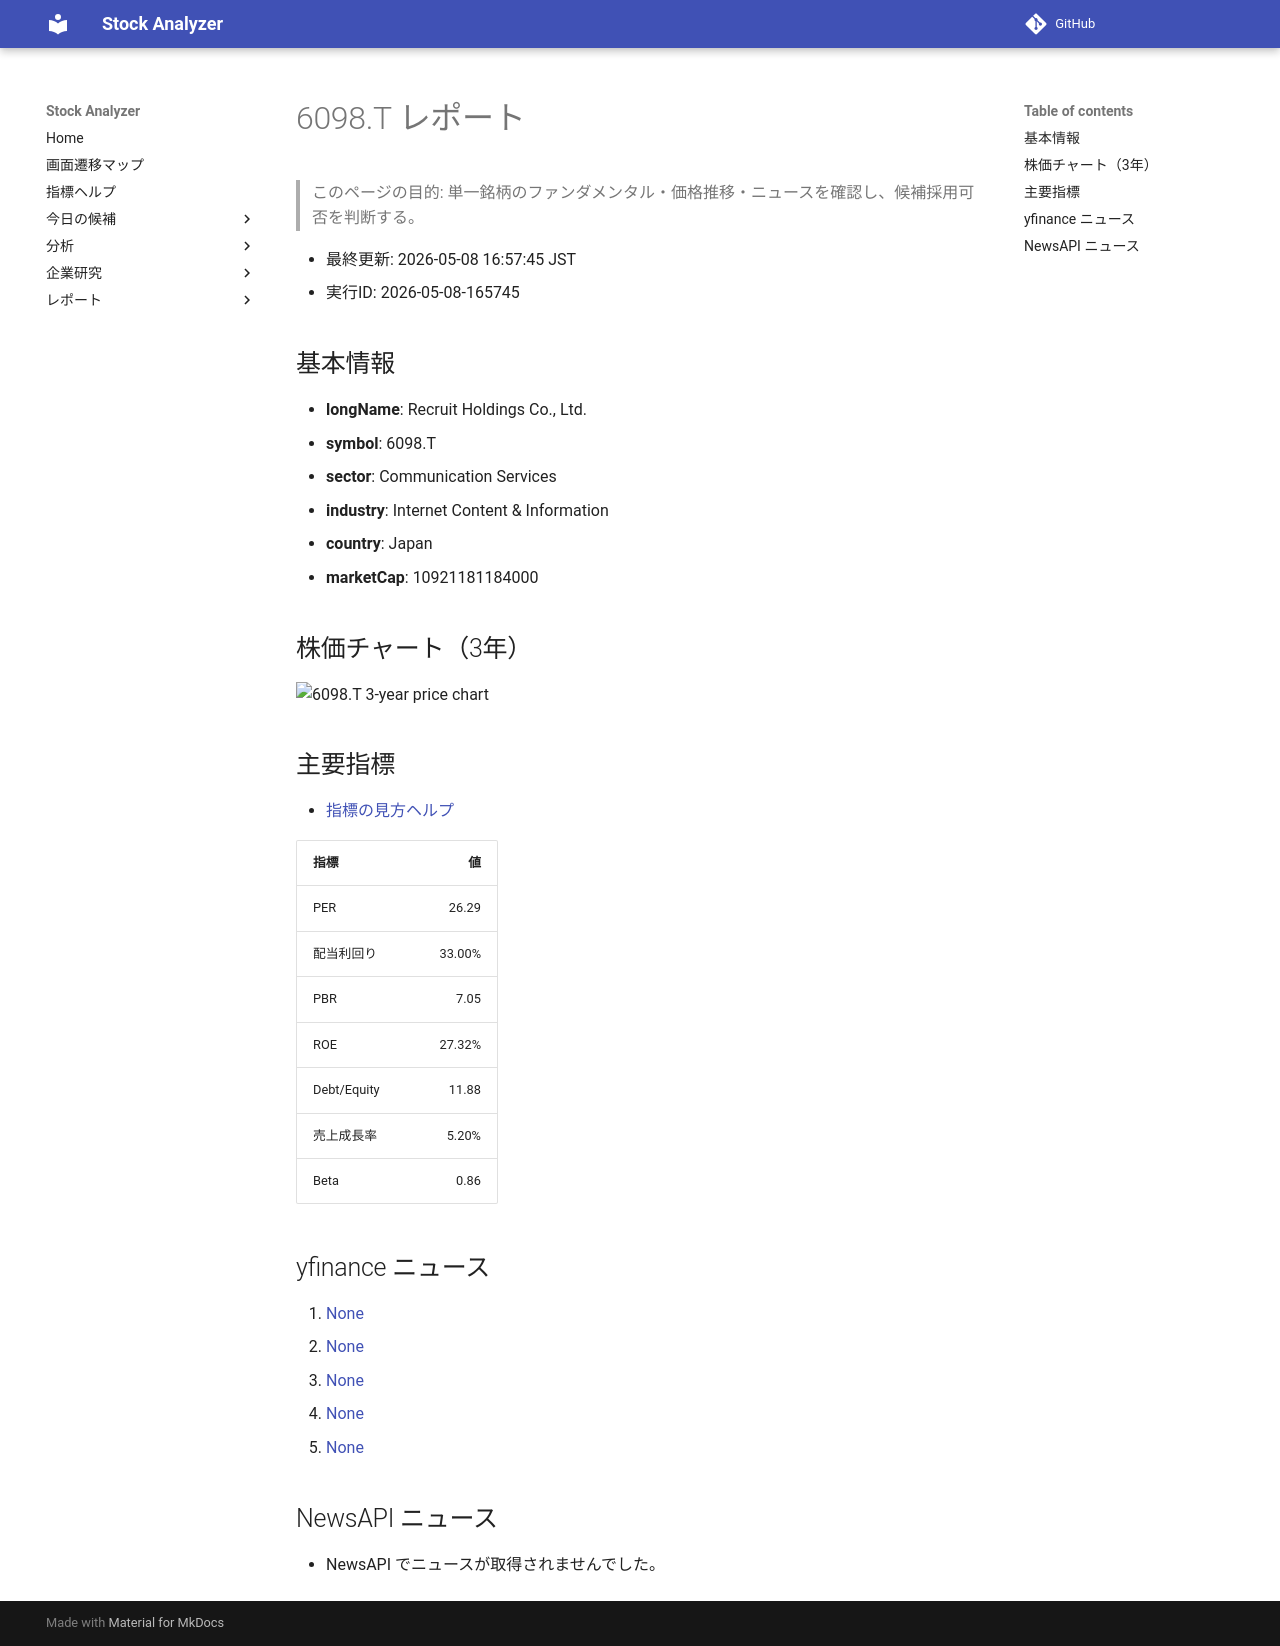

repository: Yumi-note/Making-APP · page: reports/2026-05-08/165745/6098_T/index.html · generator: mkdocs

# 6098.T レポート

> このページの目的: 単一銘柄のファンダメンタル・価格推移・ニュースを確認し、候補採用可否を判断する。

- 最終更新: 2026-05-08 16:57:45 JST
- 実行ID: 2026-05-08-165745

## 基本情報

- **longName**: Recruit Holdings Co., Ltd.
- **symbol**: 6098.T
- **sector**: Communication Services
- **industry**: Internet Content & Information
- **country**: Japan
- **marketCap**: 10921181184000

## 株価チャート（3年）

![6098.T 3-year price chart](6098_T_3y.png)

## 主要指標

- [指標の見方ヘルプ](../../../../indicators.md)

| 指標 | 値 |
|---|---:|
| PER | 26.29 |
| 配当利回り | 33.00% |
| PBR | 7.05 |
| ROE | 27.32% |
| Debt/Equity | 11.88 |
| 売上成長率 | 5.20% |
| Beta | 0.86 |

## yfinance ニュース

1. [None](None)
2. [None](None)
3. [None](None)
4. [None](None)
5. [None](None)

## NewsAPI ニュース

- NewsAPI でニュースが取得されませんでした。
